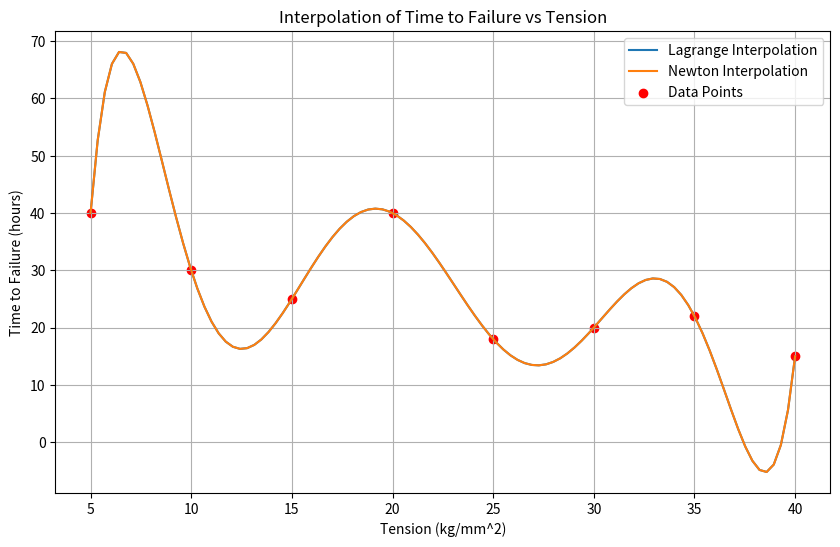

Write the Python code that produced this figure.
import numpy as np
import matplotlib.pyplot as plt

class Interpolation:
    def __init__(self, x_data, y_data):
        self.x_data = x_data
        self.y_data = y_data
        self.n = len(x_data)

    def lagrange_interpolation(self, x):
        y_interp = 0
        for i in range(self.n):
            term = self.y_data[i]
            for j in range(self.n):
                if j != i:
                    term *= (x - self.x_data[j]) / (self.x_data[i] - self.x_data[j])
            y_interp += term
        return y_interp

    def divided_diff_coefficients(self):
        # Compute divided differences table
        coefficients = np.zeros((self.n, self.n))
        coefficients[:,0] = self.y_data

        for j in range(1, self.n):
            for i in range(self.n - j):
                coefficients[i, j] = (coefficients[i+1, j-1] - coefficients[i, j-1]) / (self.x_data[i+j] - self.x_data[i])

        return coefficients[0]

    def newton_interpolation(self, x):
        coefficients = self.divided_diff_coefficients()
        y_interp = coefficients[0]
        temp = 1

        for i in range(1, self.n):
            temp *= (x - self.x_data[i-1])
            y_interp += coefficients[i] * temp

        return y_interp

# Data given
x_data = np.array([5, 10, 15, 20, 25, 30, 35, 40])
y_data = np.array([40, 30, 25, 40, 18, 20, 22, 15])

# Creating interpolation object
interpolator = Interpolation(x_data, y_data)

# Testing the interpolations
x_values = np.linspace(5, 40, 100)  # Values for plotting

# Lagrange Interpolation
lagrange_y_values = [interpolator.lagrange_interpolation(x) for x in x_values]

# Newton Interpolation
newton_y_values = [interpolator.newton_interpolation(x) for x in x_values]

# Plotting
plt.figure(figsize=(10, 6))
plt.plot(x_values, lagrange_y_values, label='Lagrange Interpolation')
plt.plot(x_values, newton_y_values, label='Newton Interpolation')
plt.scatter(x_data, y_data, color='red', label='Data Points')
plt.title('Interpolation of Time to Failure vs Tension')
plt.xlabel('Tension (kg/mm^2)')
plt.ylabel('Time to Failure (hours)')
plt.legend()
plt.grid(True)
plt.show()
